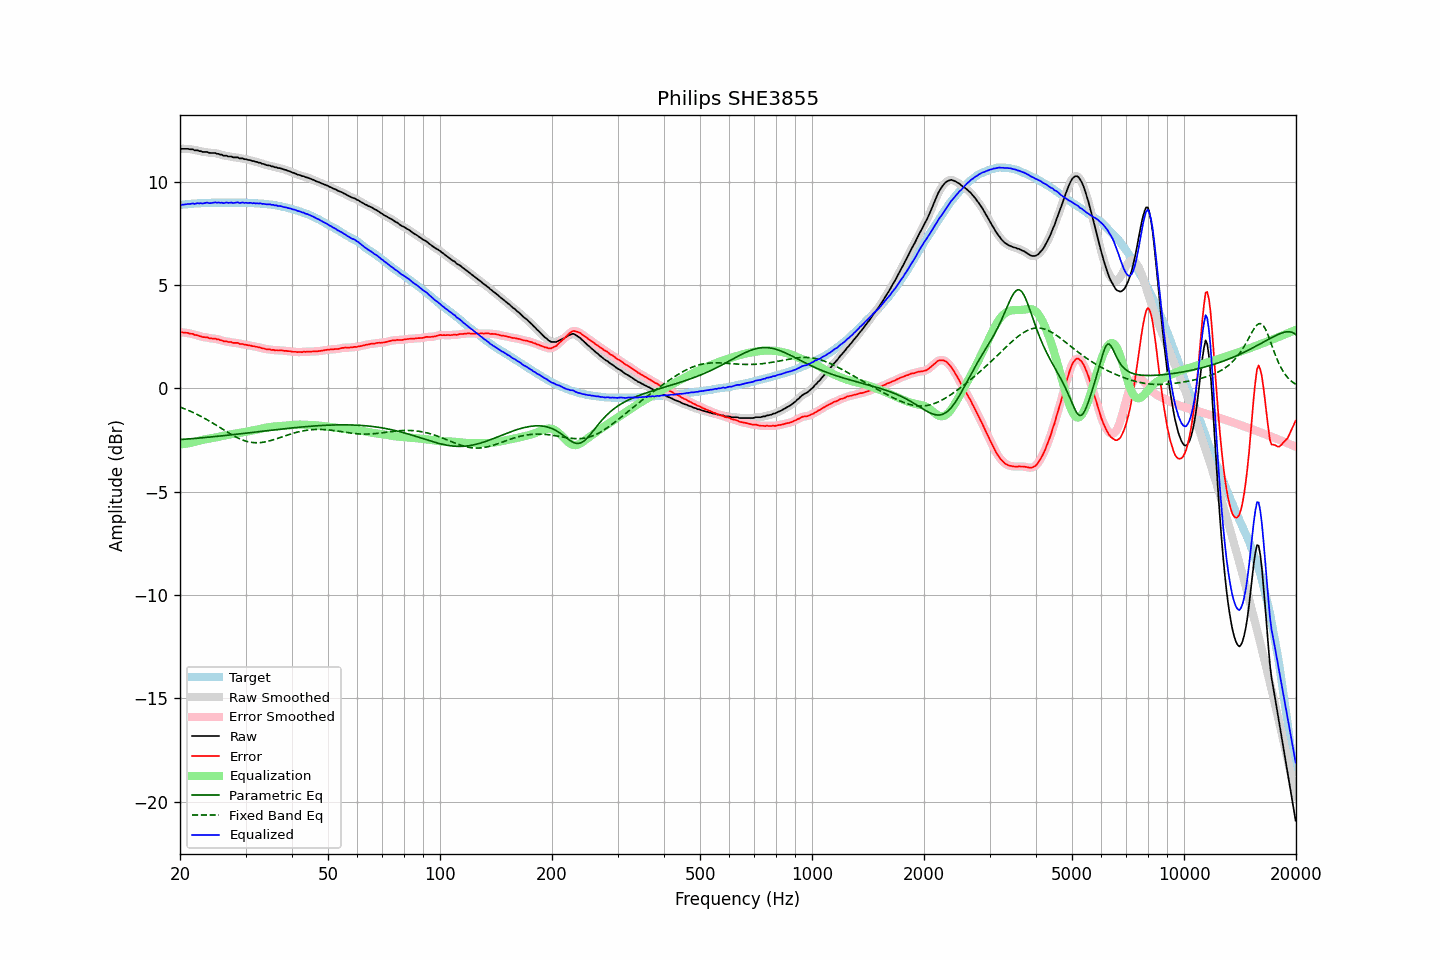

Data behind this chart, as committed beside it:
frequency, raw, error, smoothed, error_smoothed, equalization, parametric_eq, fixed_band_eq, equalized_raw, equalized_smoothed, target
20.00, 11.58, 2.72, 11.58, 2.71, -2.71, -2.48, -0.91, 8.87, 8.86, 8.87
20.20, 11.58, 2.71, 11.58, 2.71, -2.71, -2.48, -0.94, 8.87, 8.87, 8.88
20.40, 11.58, 2.70, 11.58, 2.70, -2.70, -2.47, -0.97, 8.88, 8.88, 8.89
20.61, 11.58, 2.69, 11.58, 2.69, -2.69, -2.46, -1.00, 8.89, 8.89, 8.89
20.81, 11.58, 2.69, 11.58, 2.68, -2.68, -2.46, -1.03, 8.90, 8.90, 8.90
21.02, 11.58, 2.68, 11.57, 2.67, -2.67, -2.45, -1.06, 8.91, 8.91, 8.91
21.23, 11.56, 2.65, 11.57, 2.66, -2.65, -2.45, -1.10, 8.91, 8.92, 8.92
21.44, 11.56, 2.64, 11.56, 2.64, -2.64, -2.44, -1.13, 8.92, 8.92, 8.93
21.66, 11.56, 2.64, 11.54, 2.61, -2.62, -2.43, -1.17, 8.94, 8.93, 8.93
21.87, 11.51, 2.58, 11.53, 2.60, -2.60, -2.43, -1.20, 8.92, 8.94, 8.94
22.09, 11.51, 2.58, 11.51, 2.57, -2.57, -2.42, -1.24, 8.94, 8.94, 8.94
22.31, 11.51, 2.57, 11.50, 2.55, -2.55, -2.41, -1.28, 8.96, 8.94, 8.95
22.54, 11.47, 2.53, 11.48, 2.53, -2.53, -2.41, -1.32, 8.94, 8.95, 8.95
22.76, 11.47, 2.52, 11.46, 2.51, -2.51, -2.40, -1.36, 8.96, 8.95, 8.96
22.99, 11.43, 2.48, 11.44, 2.49, -2.49, -2.39, -1.40, 8.94, 8.95, 8.96
23.22, 11.43, 2.48, 11.44, 2.48, -2.48, -2.38, -1.44, 8.95, 8.96, 8.96
23.45, 11.43, 2.47, 11.43, 2.46, -2.46, -2.38, -1.48, 8.97, 8.96, 8.97
23.69, 11.43, 2.47, 11.42, 2.45, -2.45, -2.37, -1.53, 8.98, 8.97, 8.97
23.92, 11.39, 2.43, 11.40, 2.43, -2.44, -2.36, -1.57, 8.95, 8.96, 8.97
24.16, 11.38, 2.42, 11.39, 2.42, -2.43, -2.36, -1.62, 8.96, 8.96, 8.97
24.40, 11.38, 2.41, 11.38, 2.41, -2.41, -2.35, -1.67, 8.97, 8.97, 8.98
24.65, 11.38, 2.41, 11.38, 2.40, -2.40, -2.34, -1.71, 8.98, 8.98, 8.98
24.89, 11.38, 2.40, 11.37, 2.39, -2.39, -2.33, -1.76, 8.99, 8.99, 8.98
25.14, 11.34, 2.37, 11.35, 2.38, -2.37, -2.32, -1.81, 8.97, 8.98, 8.98
25.39, 11.34, 2.36, 11.33, 2.36, -2.35, -2.32, -1.86, 8.99, 8.98, 8.98
25.65, 11.30, 2.33, 11.31, 2.33, -2.33, -2.31, -1.91, 8.97, 8.97, 8.98
25.91, 11.30, 2.33, 11.29, 2.31, -2.32, -2.30, -1.95, 8.98, 8.97, 8.98
26.16, 11.25, 2.28, 11.27, 2.29, -2.30, -2.29, -2.00, 8.95, 8.97, 8.98
26.43, 11.25, 2.28, 11.25, 2.28, -2.28, -2.28, -2.05, 8.97, 8.97, 8.98
26.69, 11.25, 2.28, 11.23, 2.26, -2.26, -2.28, -2.10, 8.99, 8.97, 8.98
26.96, 11.21, 2.24, 11.23, 2.25, -2.25, -2.27, -2.15, 8.96, 8.98, 8.98
27.23, 11.21, 2.24, 11.21, 2.24, -2.23, -2.26, -2.19, 8.98, 8.98, 8.98
27.50, 11.21, 2.24, 11.19, 2.22, -2.22, -2.25, -2.24, 8.99, 8.97, 8.98
27.77, 11.17, 2.20, 11.18, 2.21, -2.21, -2.24, -2.28, 8.96, 8.97, 8.98
28.05, 11.17, 2.20, 11.18, 2.20, -2.20, -2.23, -2.32, 8.97, 8.98, 8.98
28.33, 11.17, 2.20, 11.16, 2.19, -2.19, -2.22, -2.36, 8.98, 8.98, 8.98
28.62, 11.17, 2.20, 11.15, 2.18, -2.17, -2.22, -2.40, 9.00, 8.98, 8.98
28.90, 11.12, 2.15, 11.14, 2.17, -2.16, -2.21, -2.44, 8.96, 8.98, 8.98
29.19, 11.12, 2.15, 11.12, 2.15, -2.15, -2.20, -2.47, 8.97, 8.97, 8.98
29.48, 11.12, 2.15, 11.11, 2.13, -2.13, -2.19, -2.50, 8.99, 8.97, 8.98
29.78, 11.08, 2.11, 11.09, 2.12, -2.12, -2.18, -2.53, 8.96, 8.97, 8.98
30.08, 11.08, 2.11, 11.07, 2.10, -2.10, -2.17, -2.56, 8.98, 8.97, 8.98
30.38, 11.05, 2.09, 11.06, 2.09, -2.09, -2.16, -2.58, 8.96, 8.97, 8.97
30.68, 11.04, 2.08, 11.04, 2.08, -2.07, -2.15, -2.60, 8.97, 8.97, 8.97
30.99, 11.03, 2.07, 11.02, 2.06, -2.06, -2.14, -2.61, 8.97, 8.96, 8.97
31.30, 10.99, 2.04, 11.00, 2.04, -2.05, -2.14, -2.62, 8.95, 8.96, 8.96
31.61, 10.99, 2.04, 10.98, 2.03, -2.03, -2.13, -2.63, 8.96, 8.95, 8.96
31.93, 10.95, 2.01, 10.96, 2.01, -2.01, -2.12, -2.63, 8.94, 8.95, 8.95
32.24, 10.95, 2.01, 10.94, 2.00, -2.00, -2.11, -2.63, 8.95, 8.95, 8.94
32.57, 10.91, 1.98, 10.92, 1.98, -1.98, -2.10, -2.63, 8.93, 8.94, 8.94
32.89, 10.91, 1.98, 10.90, 1.96, -1.96, -2.09, -2.63, 8.95, 8.94, 8.94
33.22, 10.86, 1.94, 10.87, 1.94, -1.94, -2.08, -2.62, 8.92, 8.93, 8.93
33.55, 10.85, 1.93, 10.85, 1.92, -1.93, -2.07, -2.61, 8.92, 8.92, 8.92
33.89, 10.82, 1.91, 10.82, 1.90, -1.91, -2.06, -2.59, 8.91, 8.91, 8.92
34.23, 10.79, 1.89, 10.80, 1.90, -1.90, -2.05, -2.58, 8.89, 8.91, 8.91
34.57, 10.78, 1.89, 10.78, 1.88, -1.88, -2.04, -2.56, 8.90, 8.90, 8.90
34.92, 10.77, 1.89, 10.76, 1.87, -1.87, -2.04, -2.54, 8.90, 8.89, 8.89
35.27, 10.73, 1.85, 10.74, 1.86, -1.86, -2.03, -2.52, 8.87, 8.88, 8.89
35.62, 10.73, 1.87, 10.72, 1.85, -1.85, -2.02, -2.49, 8.88, 8.87, 8.87
35.97, 10.69, 1.84, 10.70, 1.84, -1.85, -2.01, -2.47, 8.84, 8.85, 8.85
... 635 more rows
